Photos from the image-classification dataset "Dataset" in the GitHub repository Yugma2605/Smart-Irrigation-System. Its 2 classes are: droop new, healthy plant.

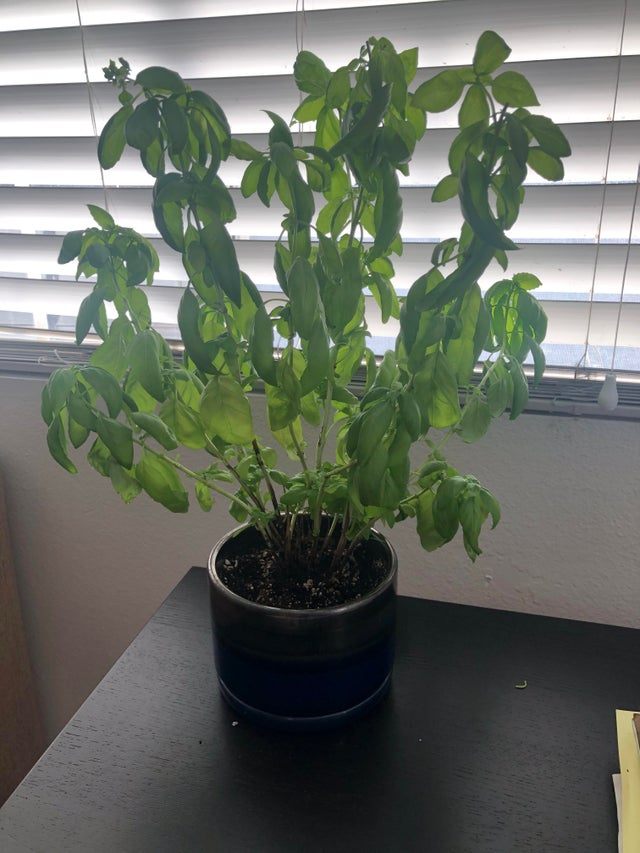
Label: droop new

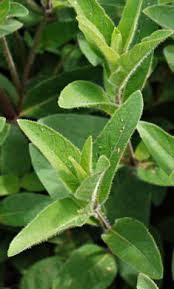
Label: healthy plant

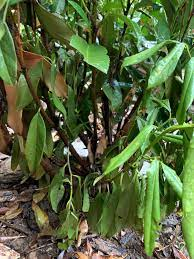
Label: droop new

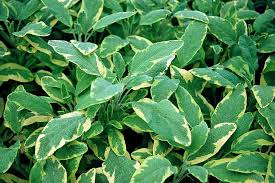
Label: healthy plant

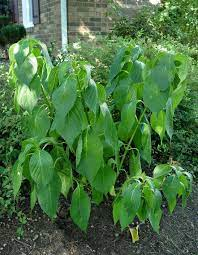
Label: droop new

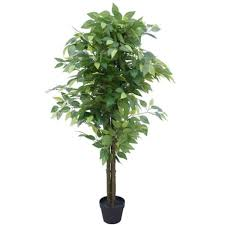
Label: healthy plant
